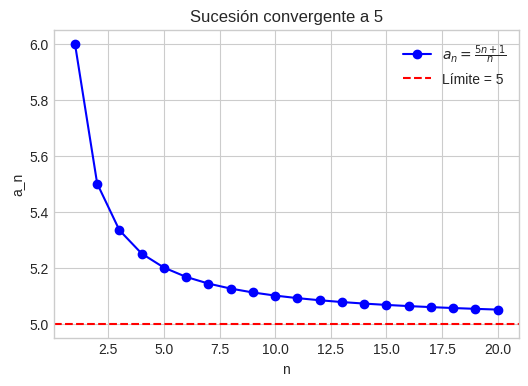
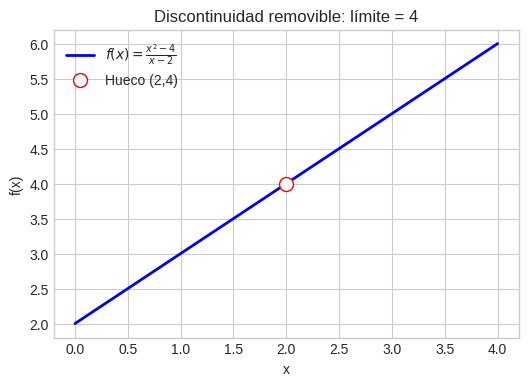
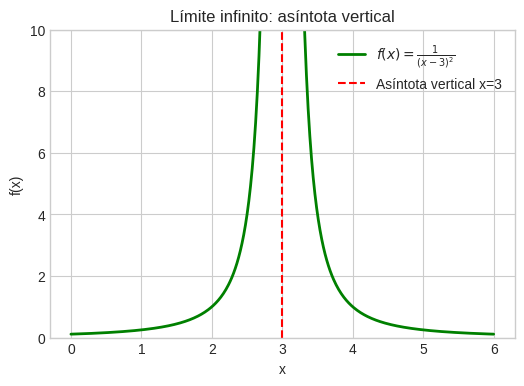
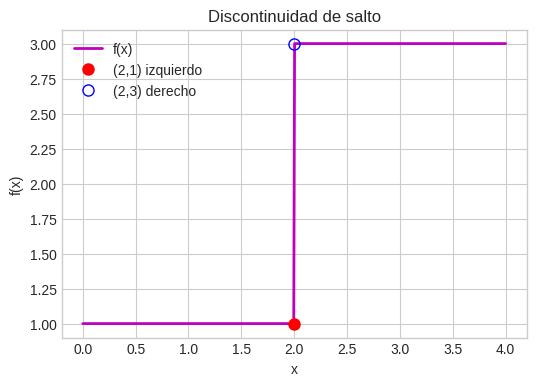
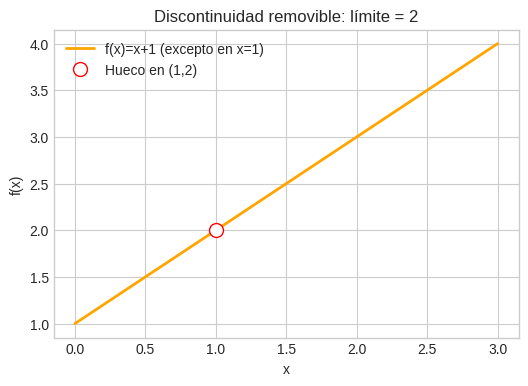
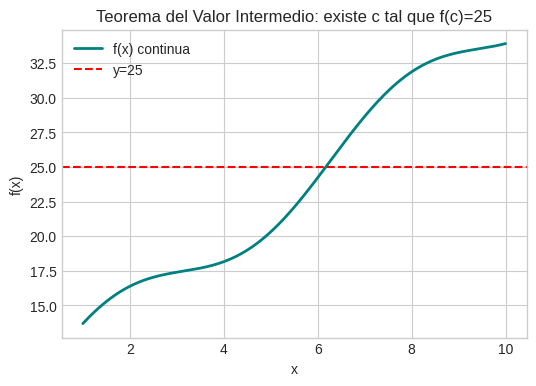

Generate these figures, in order, with matplotlib:
import numpy as np
import matplotlib.pyplot as plt

# Configuración de estilo
plt.style.use('seaborn-v0_8-whitegrid')
plt.rcParams['font.size'] = 10

# 1. Sucesión convergente a_n = (5n+1)/n
n_vals = np.arange(1, 21)
a_n = (5*n_vals + 1) / n_vals
plt.figure(figsize=(6,4))
plt.plot(n_vals, a_n, 'o-', color='blue', label=r'$a_n = \frac{5n+1}{n}$')
plt.axhline(y=5, color='red', linestyle='--', label='Límite = 5')
plt.xlabel('n')
plt.ylabel('a_n')
plt.title('Sucesión convergente a 5')
plt.legend()
plt.grid(True)
plt.show()

# 2. Límite con factorización (hueco removible) f(x) = (x^2-4)/(x-2)
x = np.linspace(0, 4, 200)
y = (x**2 - 4) / (x - 2)
plt.figure(figsize=(6,4))
plt.plot(x, y, 'b-', linewidth=2, label=r'$f(x)=\frac{x^2-4}{x-2}$')
# Marcar el hueco en (2,4)
plt.plot(2, 4, 'wo', markeredgecolor='red', markersize=10, label='Hueco (2,4)')
plt.xlabel('x')
plt.ylabel('f(x)')
plt.title('Discontinuidad removible: límite = 4')
plt.legend()
plt.grid(True)
plt.show()

# 3. Asíntota vertical f(x) = 1/(x-3)^2
x3 = np.linspace(0, 6, 500)
y3 = 1 / (x3 - 3)**2
plt.figure(figsize=(6,4))
plt.plot(x3, y3, 'g-', linewidth=2, label=r'$f(x)=\frac{1}{(x-3)^2}$')
plt.axvline(x=3, color='red', linestyle='--', label='Asíntota vertical x=3')
plt.ylim(0, 10)  # Limitar para ver la asíntota
plt.xlabel('x')
plt.ylabel('f(x)')
plt.title('Límite infinito: asíntota vertical')
plt.legend()
plt.grid(True)
plt.show()

# 4. Discontinuidad de salto (función por partes)
def salto(x):
    return np.where(x < 2, 1, 3)

x4 = np.linspace(0, 4, 500)
y4 = salto(x4)
plt.figure(figsize=(6,4))
plt.plot(x4, y4, 'm-', linewidth=2, label='f(x)')
# Puntos en el salto
plt.plot(2, 1, 'ro', markersize=8, label='(2,1) izquierdo')
plt.plot(2, 3, 'bo', markersize=8, fillstyle='none', label='(2,3) derecho')
plt.xlabel('x')
plt.ylabel('f(x)')
plt.title('Discontinuidad de salto')
plt.legend()
plt.grid(True)
plt.show()

# 5. Discontinuidad removible (hueco) con función simplificada x+1
x5 = np.linspace(0, 3, 200)
y5 = x5 + 1
plt.figure(figsize=(6,4))
plt.plot(x5, y5, 'orange', linewidth=2, label='f(x)=x+1 (excepto en x=1)')
plt.plot(1, 2, 'wo', markeredgecolor='red', markersize=10, label='Hueco en (1,2)')
plt.xlabel('x')
plt.ylabel('f(x)')
plt.title('Discontinuidad removible: límite = 2')
plt.legend()
plt.grid(True)
plt.show()

# 6. Teorema del Valor Intermedio: función continua que cruza y=25
x6 = np.linspace(1, 10, 200)
# Función cuadrática que pasa por (1,12) y (10,35) y tiene un mínimo
# Para que cruce 25, usamos una parábola: f(x)=a(x-5.5)^2 + b, ajustar
# Ajuste simple: f(1)=12, f(10)=35 -> resolvemos
# a(1-5.5)^2 + b = 12 -> a*20.25 + b =12
# a(10-5.5)^2 + b =35 -> a*20.25 + b =35 --> contradicción? No puede ser misma a.
# Mejor usar una recta y agregar una curvatura suave:
y6 = 12 + (35-12)/(10-1)*(x6-1) + 2*np.sin(x6)  # pequeña oscilación
plt.figure(figsize=(6,4))
plt.plot(x6, y6, 'teal', linewidth=2, label='f(x) continua')
plt.axhline(y=25, color='red', linestyle='--', label='y=25')
plt.xlabel('x')
plt.ylabel('f(x)')
plt.title('Teorema del Valor Intermedio: existe c tal que f(c)=25')
plt.legend()
plt.grid(True)
plt.show()
